Image classification data set "images_256" (Do-Trung-Quan/DO-AN-TOT-NGHIEP-E22-T02 on GitHub). Class labels (3): STB, normal, silicosis.

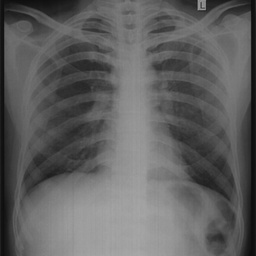
Label: silicosis

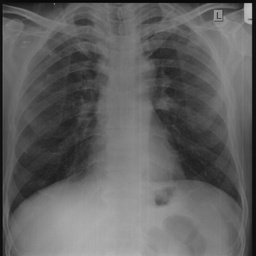
Label: normal

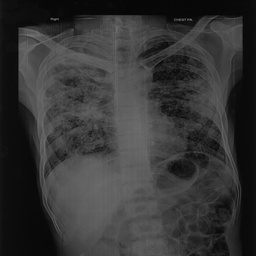
Label: STB

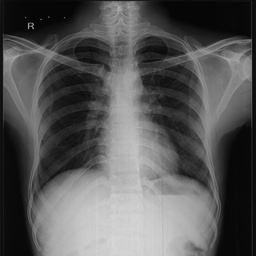
Label: normal

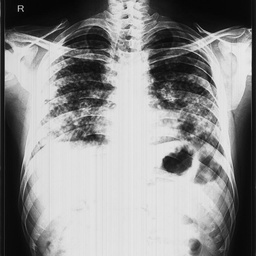
Label: silicosis

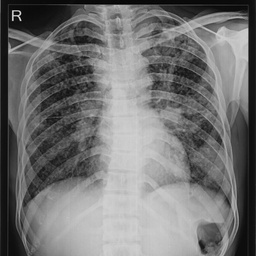
Label: STB
